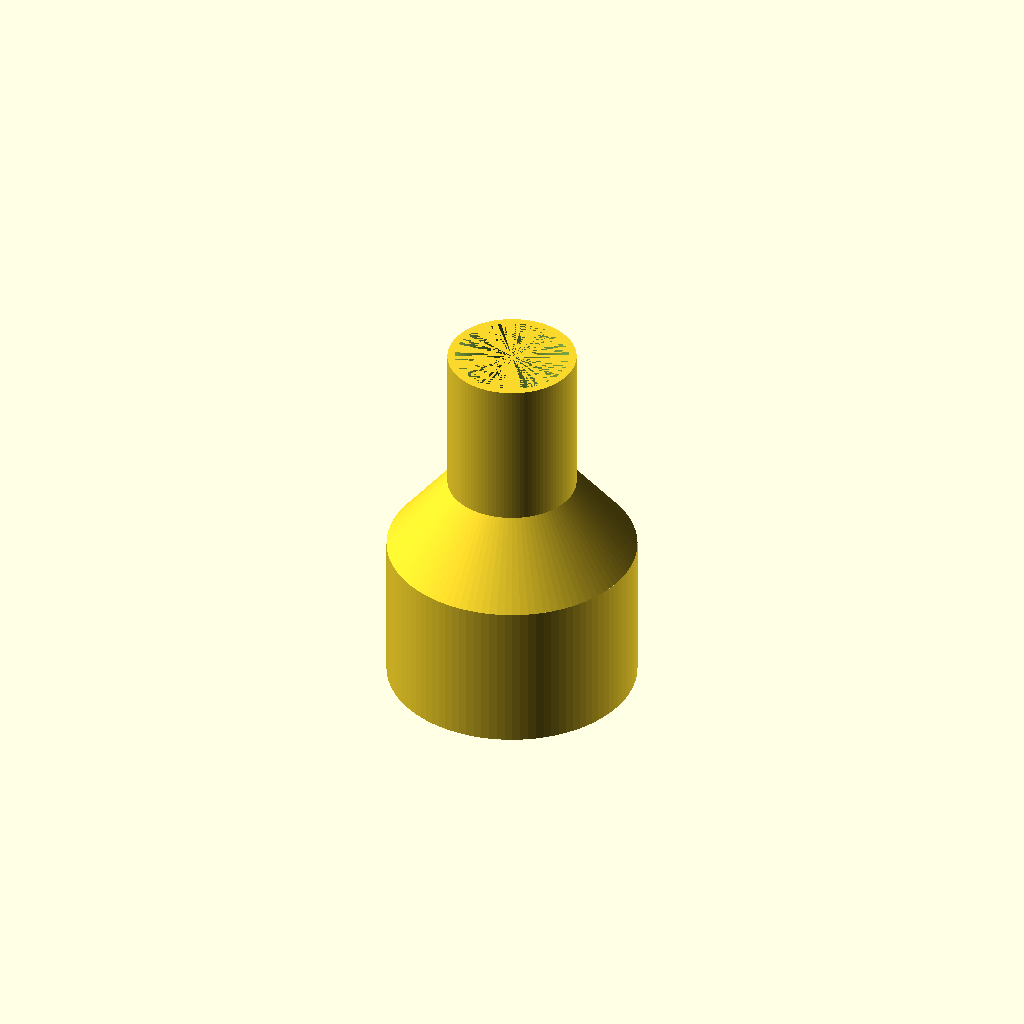
Cell 1: the model at its default parameters.
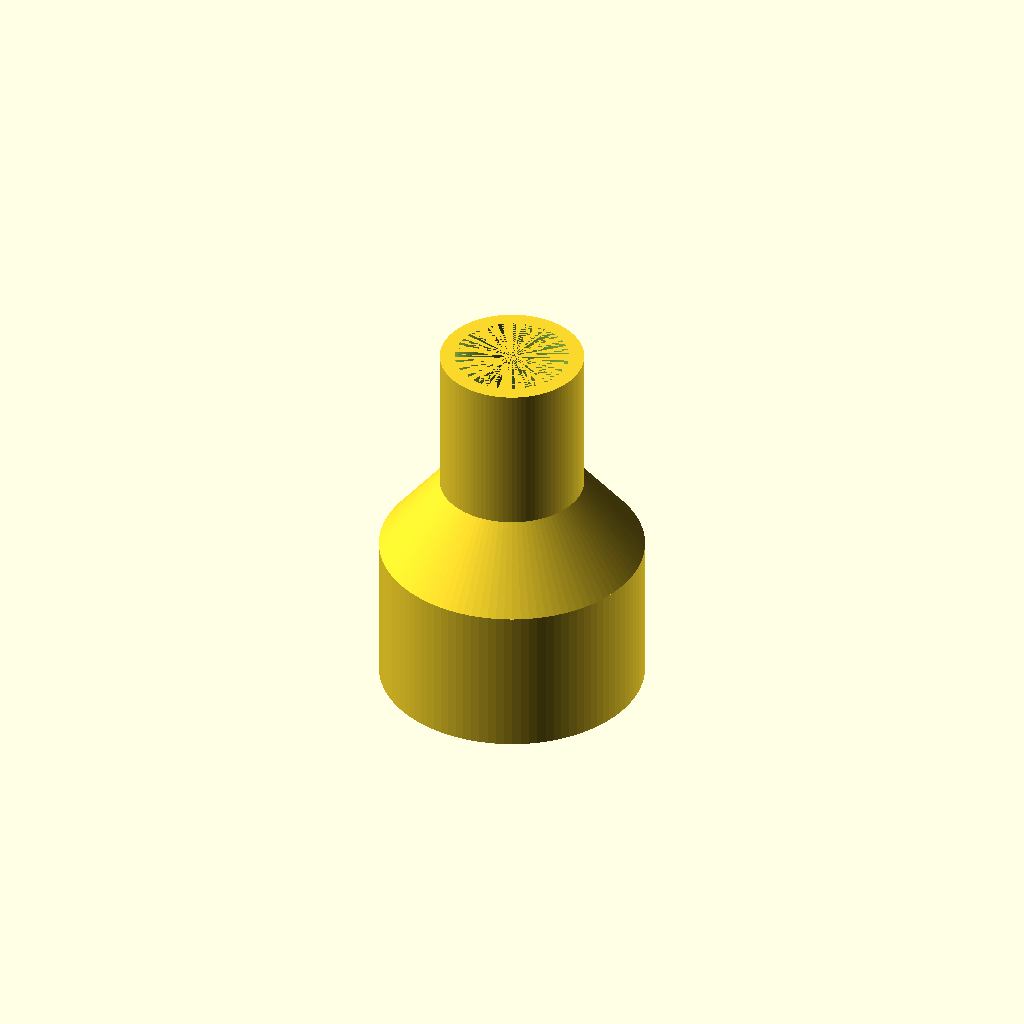
Cell 2: aw = 4 (everything else at default).
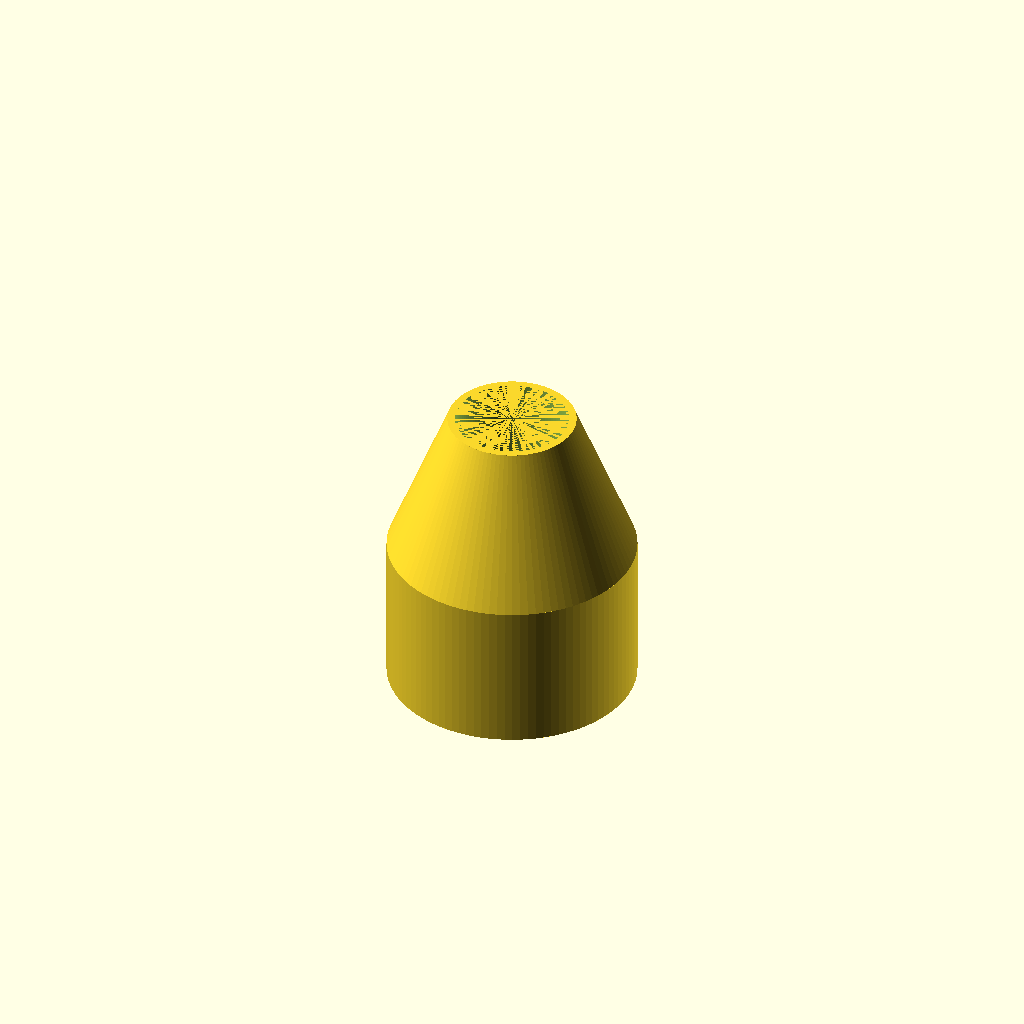
Cell 3: mh = 40 (everything else at default).
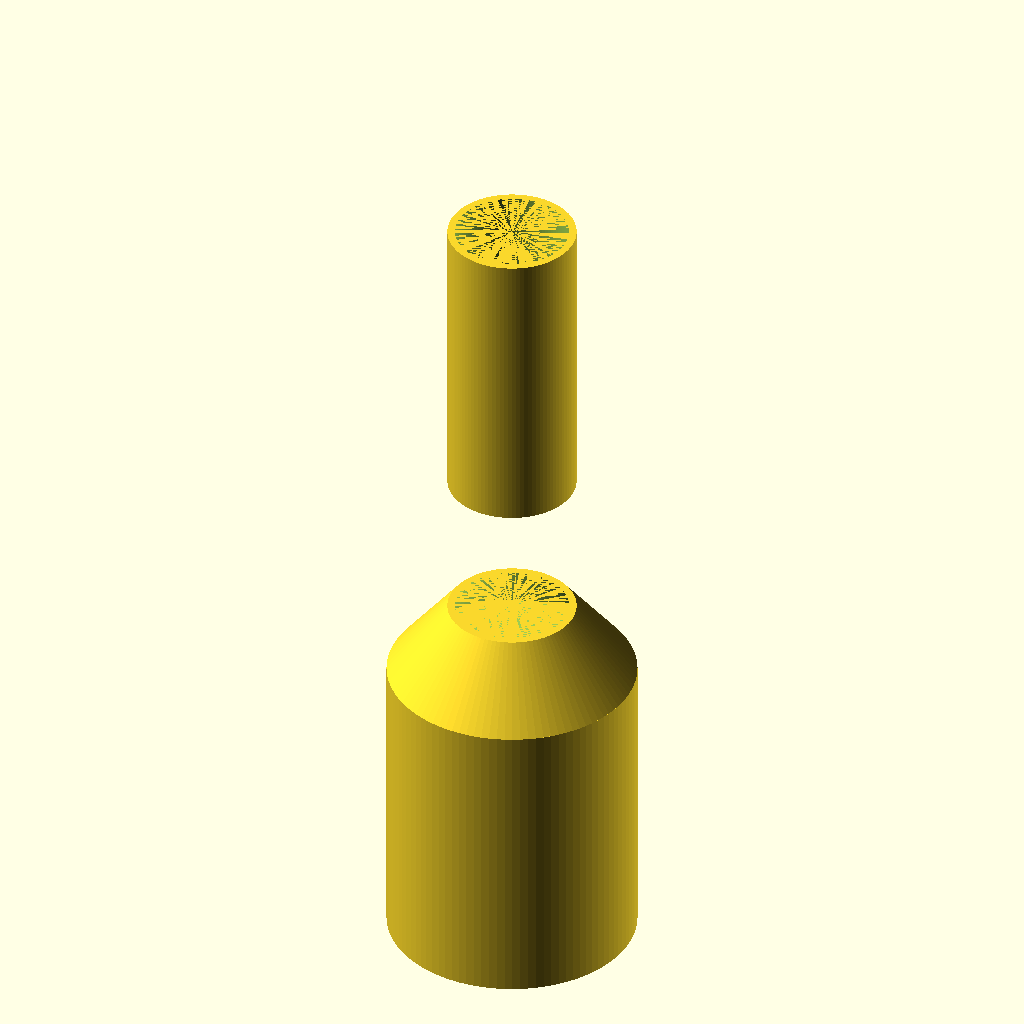
Cell 4: the same model with th = 80.
One fixed orthographic camera (rotation 55°, 0°, 25°; colour scheme Cornfield) for every cell.
OpenSCAD source file inputs/thingiverse/files/thing-3642174/files/Power-Tool-Exhaust-Port-Vacuum-Adaptor-v.2.scad:
//power tool vacuum adaptor
//vacuum hose side is female, covers vacuum nozzle 
//tool side is female, covers tool port

//set parameter for adaptor wall thickness
aw = 2;

//set parameter for mid-taper 
mh = 20;


//set parameters for vacuum adaptor
//this is set to the outside radius of your nozzle
//with the wall thickness added 
vr_top=(15 + aw);

//vr_end is the radius of your tool port plus wall
vr_end= (31 + aw);
vh=40;

//set adaptor length (fits tool and vac)

//set parameters for tool side
tr=vr_end;
th=40;

//code below creates two pipes and addes them together

$fn=100;
union() 
{
translate ([0,0,-th]) union() 
{
  //create size taper and hollow it 
  difference() 
      {
          cylinder(mh,vr_end, vr_top);
          cylinder(mh,vr_end-aw, vr_top-aw);
      }
  //create tool port cylinder and hollow it and move it
     translate([0,0,-th]) 
 {
          difference () 
    {
          cylinder(th, tr, tr, false );
          cylinder(th, tr-aw, tr-aw, false); 
    }
  }
}
   //create vacuum nozzle cylinder and hollow it  
          translate([0,0,-mh])
             difference ()
     {
         cylinder(th, vr_top, vr_top);
         cylinder(th, vr_top-aw, vr_top-aw);
     } 
}
//micheal.obraoin@gmail.com
Parameter table extracted from the source (name, type, default, range or options):
aw: number, default 2
mh: number, default 20
vh: number, default 40
th: number, default 40
